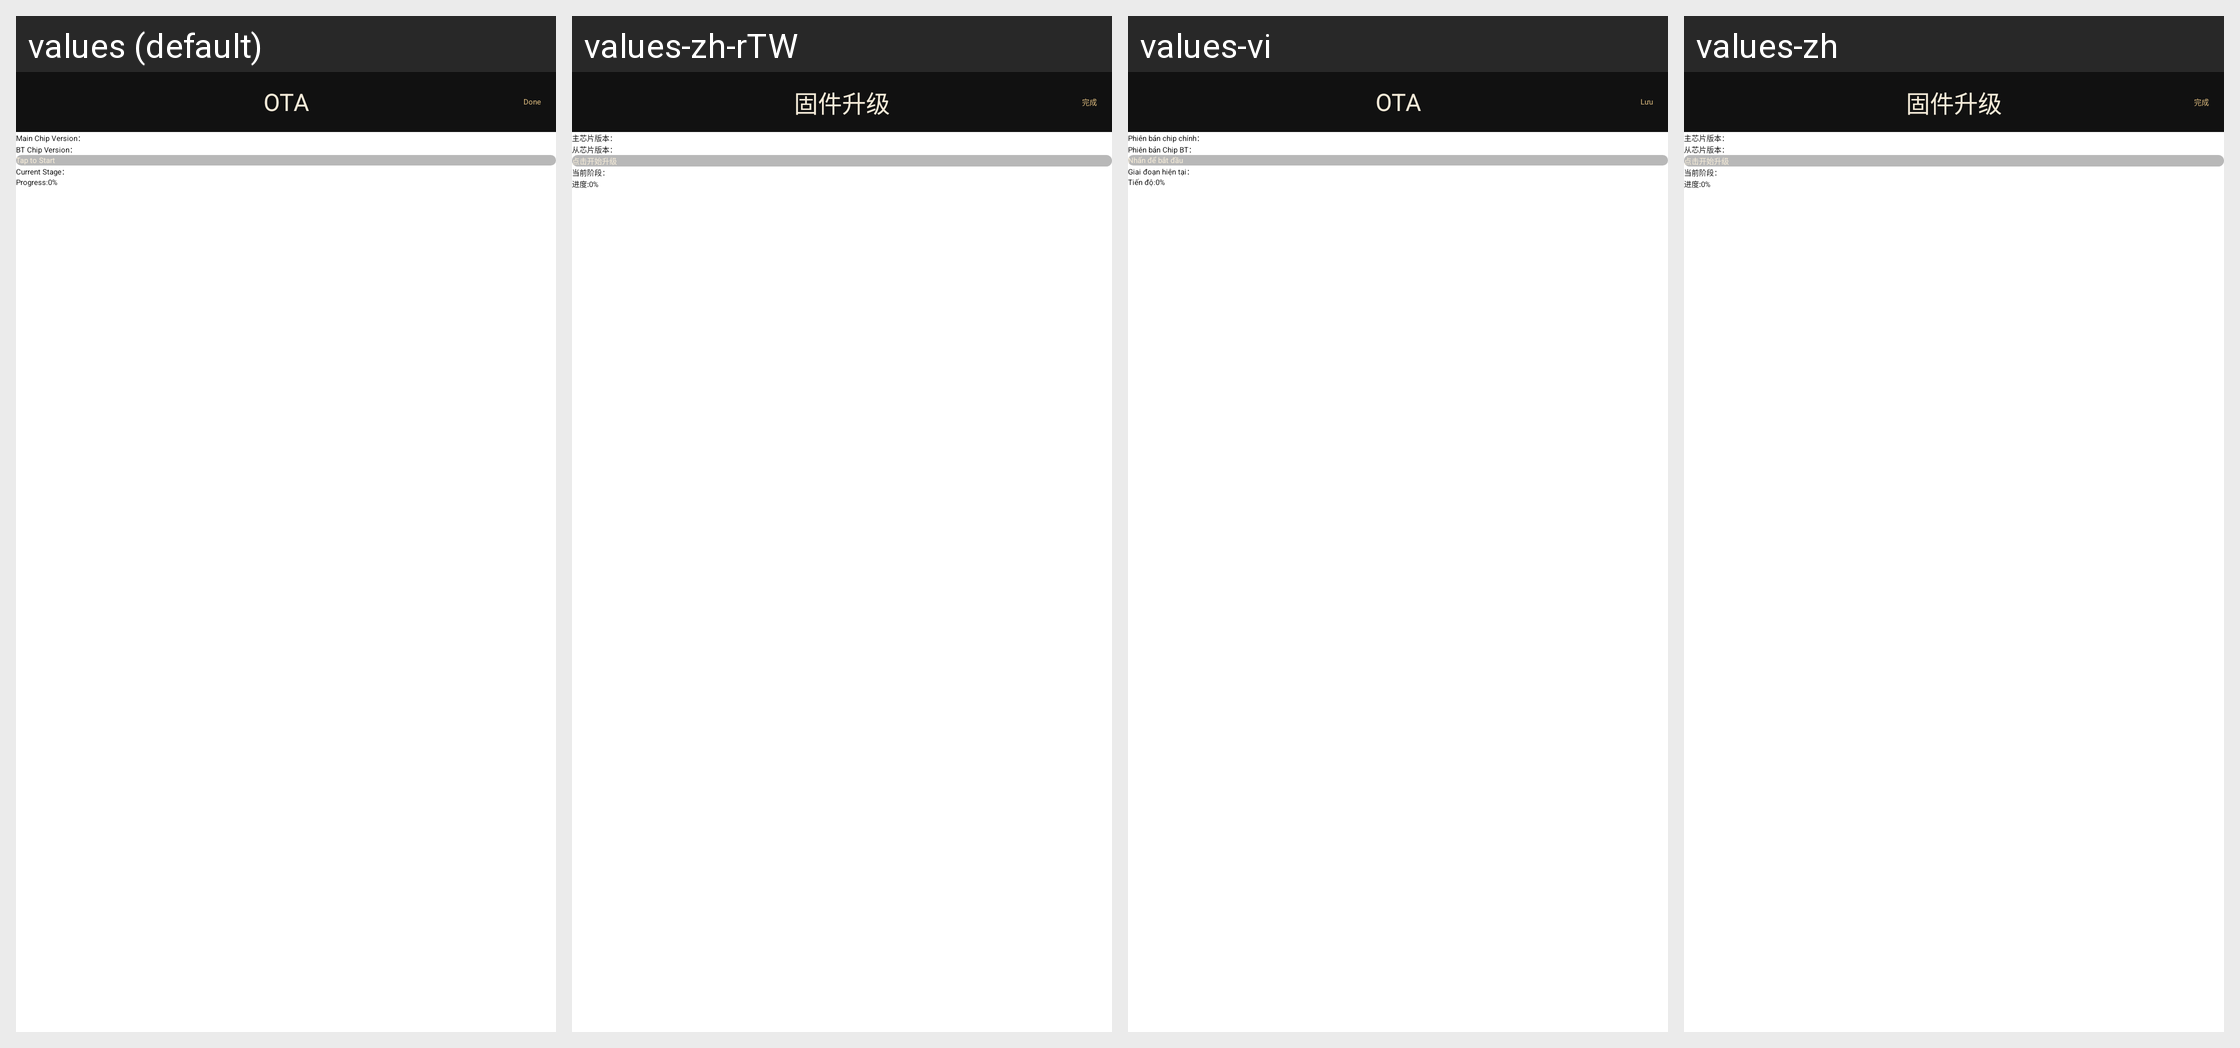

The same Android screen rendered under several of its app's locales, left to right. List the strings drawn on it with the default value and each locale's translation.
Android screen res/layout/activity_ota.xml rendered under 4 locales, left to right: values (default), values-zh-rTW, values-vi, values-zh. Device: Nexus 5 (rendered at 1080×1920; each locale shown at half size, 540×960, under a caption strip naming it); theme Theme.MDM.
Other locales in the repository, not shown: values-en, values-en-rGB, values-zh-rCN, values-zh-rHK.
Strings drawn on this screen, with the default value and each locale's value (text and hints the layout hard-codes, and strings that could not be matched under every locale, appear in the picture but are not listed):

finish
  values: Done
  values-zh-rTW: 完成
  values-vi: Lưu
  values-zh: 完成

activty_ota_text1
  values: Main Chip Version：
  values-zh-rTW: 主芯片版本：
  values-vi: Phiên bản chip chính：
  values-zh: 主芯片版本：
